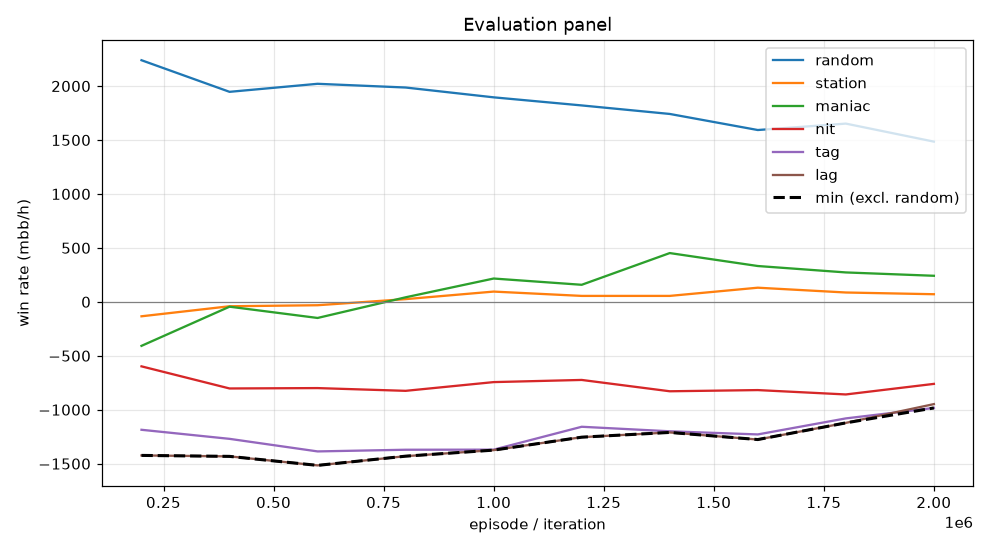

Values plotted in this chart, from the file beside it:
episode, min, mean, random_mean, random_se, station_mean, station_se, maniac_mean, maniac_se, nit_mean, nit_se, tag_mean, tag_se, lag_mean, lag_se, act_call, act_raise, act_fold, act_check
199999, -1424, -749.9, 2240, 108.1, -134.0, 53.49, -408.0, 200.8, -598.0, 127.6, -1186, 139.2, -1424, 150.2, 0.2251, 0.6511, 0.01047, 0.1133
399999, -1432, -718.3, 1946, 108.2, -41.0, 51.2, -45.0, 171.8, -803.0, 129.3, -1270, 145.8, -1432, 156.8, 0.2818, 0.5931, 0.007689, 0.1174
599999, -1516, -776.6, 2021, 103.3, -31.5, 57.66, -149.5, 195.4, -799.5, 124.6, -1386, 152, -1516, 159.5, 0.2862, 0.5601, 0.02082, 0.1329
799999, -1430, -711.9, 1986, 101.7, 25.0, 69.12, 42.0, 208.5, -825.0, 126.1, -1371, 147.5, -1430, 163.6, 0.287, 0.557, 0.03243, 0.1236
999999, -1374, -635.5, 1896, 107.6, 95.0, 70.3, 216.0, 228.9, -744.0, 113.4, -1370, 150.6, -1374, 160.6, 0.2688, 0.5536, 0.0378, 0.1398
1199999, -1254, -584.7, 1820, 104.5, 55.0, 76.98, 158.0, 238.3, -724.0, 109.4, -1158, 149.9, -1254, 165.4, 0.2592, 0.5464, 0.04708, 0.1473
1399999, -1210, -546.5, 1742, 101.7, 55.0, 78.54, 452.0, 256.3, -829.0, 113.4, -1200, 151, -1210, 161.9, 0.257, 0.5418, 0.05507, 0.1461
1599999, -1276, -572.1, 1592, 94.55, 131.0, 79.79, 332.0, 252.7, -818.0, 108.5, -1229, 144.5, -1276, 162.6, 0.2594, 0.5255, 0.06096, 0.1542
1799999, -1122, -540.4, 1652, 104.3, 86.5, 78.93, 272.5, 270.2, -858.5, 110.3, -1080, 147.3, -1122, 162.7, 0.2568, 0.5136, 0.06089, 0.1687
1999999, -983.5, -476.0, 1485, 102.5, 70.5, 79.06, 241.5, 274.1, -760.5, 99.72, -983.5, 131.9, -948.0, 151.4, 0.2656, 0.4932, 0.06845, 0.1728
